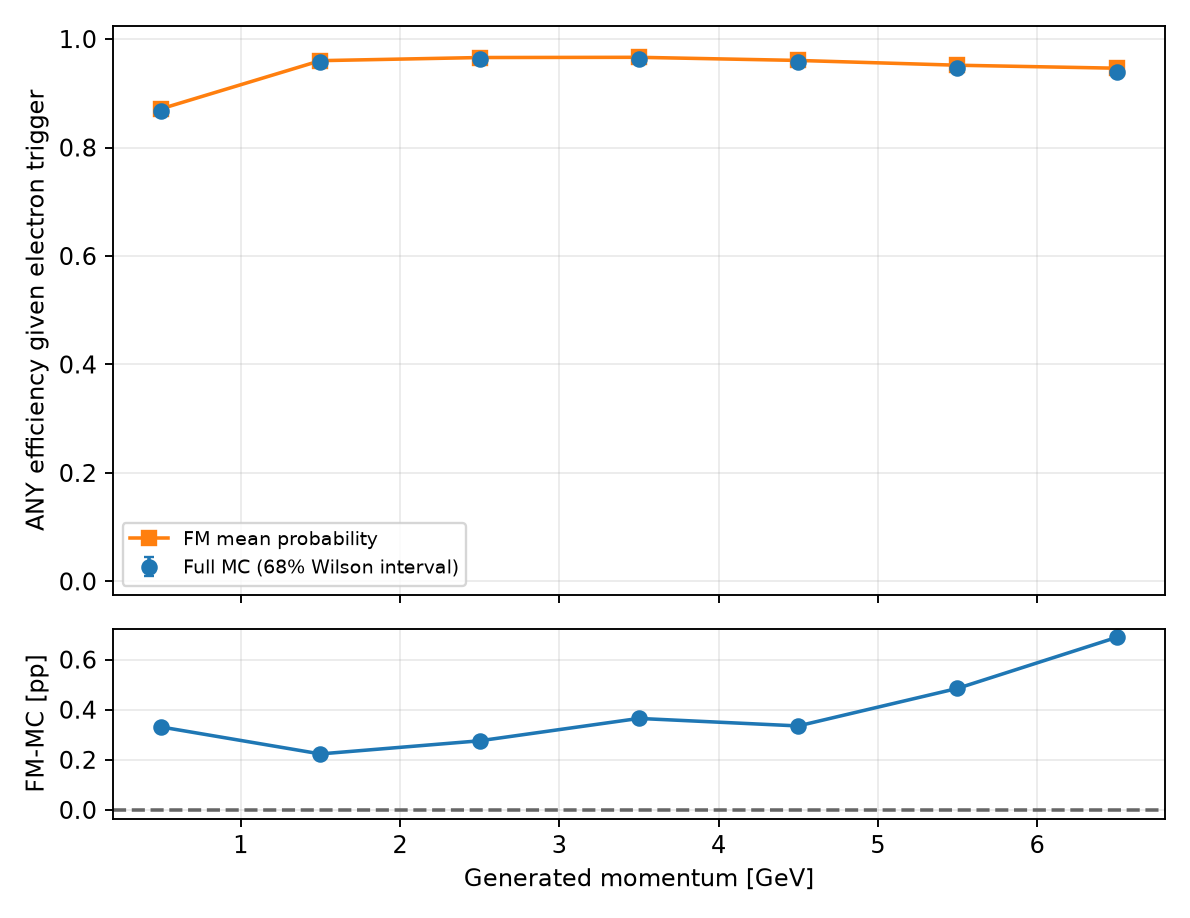

The table this chart was drawn from, first rows:
variable, bin_index, low, high, upper_edge_inclusive, n, successes, eligible, observed_efficiency, fm_mean_probability, wilson_low, wilson_high, signed_difference_fm_minus_data, absolute_difference
gen_p, 0, 0.0, 1.0, False, 49340, 42829, True, 0.868, 0.8713, 0.8665, 0.8696, 0.003311, 0.003311
gen_p, 1, 1.0, 2.0, False, 61045, 58477, True, 0.9579, 0.9602, 0.9571, 0.9587, 0.002235, 0.002235
gen_p, 2, 2.0, 3.0, False, 49512, 47689, True, 0.9632, 0.9659, 0.9623, 0.964, 0.002759, 0.002759
gen_p, 3, 3.0, 4.0, False, 38478, 37043, True, 0.9627, 0.9664, 0.9617, 0.9637, 0.003652, 0.003652
gen_p, 4, 4.0, 5.0, False, 27469, 26294, True, 0.9572, 0.9606, 0.956, 0.9584, 0.003352, 0.003352
gen_p, 5, 5.0, 6.0, False, 16237, 15375, True, 0.9469, 0.9518, 0.9451, 0.9486, 0.00485, 0.00485
gen_p, 6, 6.0, 7.0, False, 5326, 5003, True, 0.9394, 0.9462, 0.936, 0.9425, 0.006887, 0.006887
gen_p, 7, 7.0, 8.0, False, 0, 0, False, , , , , , 
gen_p, 8, 8.0, 9.0, False, 0, 0, False, , , , , , 
gen_p, 9, 9.0, 11.0, True, 0, 0, False, , , , , , 
